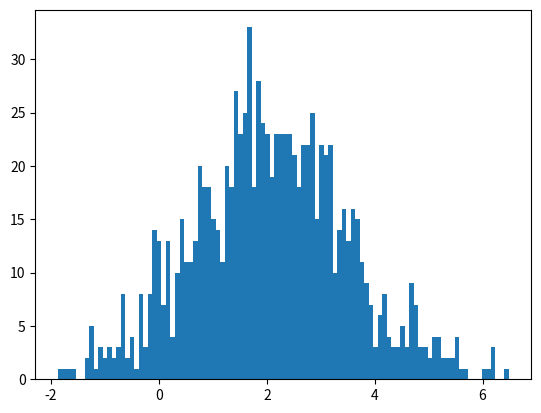
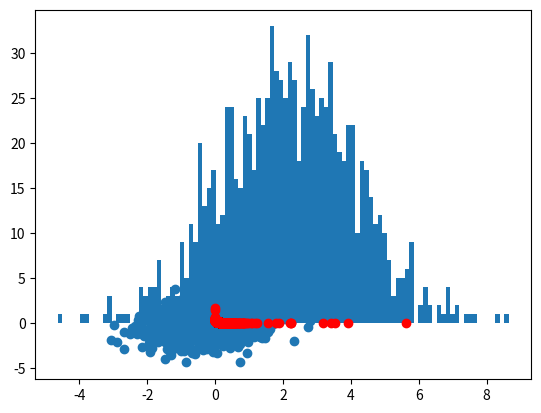

These figures' Python source, in order:
import matplotlib.pyplot as plt
import numpy as np

def gaussian_1d(avg, var):
    x = np.random.normal()
    return avg + x * np.sqrt(var)

samples =[gaussian_1d(2, 2) for i in range(1000)]
        
plt.hist(samples, bins=100)

print(np.mean(samples), np.var(samples))

# Asta e pt verificare vizuala
samples2 = np.random.normal(2, 2, size=1000)
plt.figure()
print(np.max(samples))

plt.hist(samples2, bins=100)

#%%

def gaussian_2d(avg, var):
    vals, vecs = np.linalg.eig(var)
    lamb = [[np.sqrt(vals[0]), 0], [0, np.sqrt(vals[1])]]
    x = np.random.multivariate_normal([0, 0], [[1, 0], [0, 1]])
    lamb = np.array(lamb)
    x = np.array(x)
    avg = np.array(avg)
    
    return vecs @ lamb @ x + avg

def pdf_2d(x, avg, sigma):
    return 1 / (np.pi * 2 * np.sqrt(np.linalg.det(sigma))) * \
            np.exp(-1/2 * (x - avg).T * np.linalg.inv(sigma) * (x - avg)) 
    
var = [[1, 3/5], [3/5, 2]]
avg = [0, 0]
samples = np.array([gaussian_2d(avg, var) for i in range(1000)])
plt.scatter(samples[:,0], samples[:,1])
z = [pdf_2d(sample, np.array(avg), np.array(var)) for sample in samples]
z = np.array(z)
plt.scatter(z[:,0], z[:,1], c='red')

